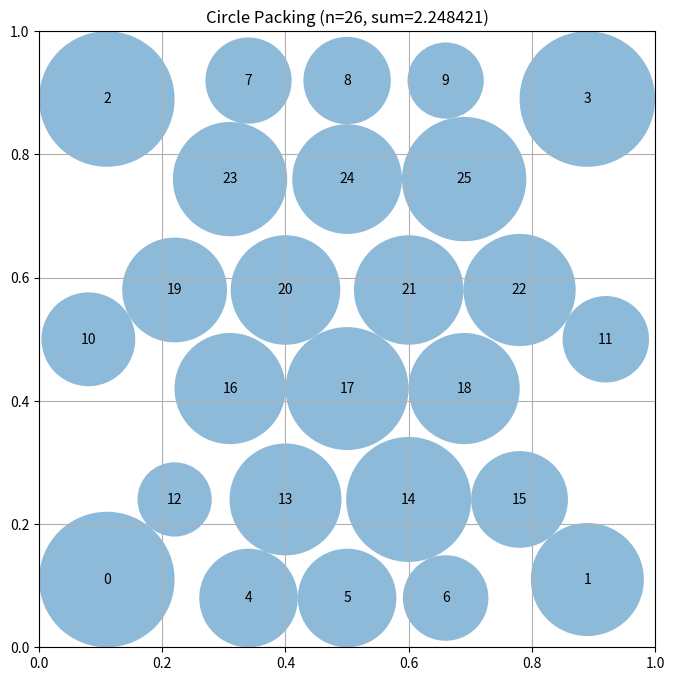

The matplotlib source for this figure:
# EVOLVE-BLOCK-START
"""Constructor-based circle packing for n=26 circles"""
import numpy as np


def construct_packing():
    """
    Optimized hexagonal packing for 26 circles in unit square.
    4 corners + 8 edges + 14 interior. Corners at (r,r) for max radius r.
    Edge circles positioned for larger boundary distance.
    Interior uses consistent hexagonal spacing (sqrt(3)/2 ratio).
    """
    n = 26
    centers = np.zeros((n, 2))
    idx = 0
    
    # 4 corners - positioned for larger radii while maintaining spacing
    for cx, cy in [(0.11, 0.11), (0.89, 0.11), (0.11, 0.89), (0.89, 0.89)]:
        centers[idx] = [cx, cy]
        idx += 1
    
    # 8 edge circles - further from edges for larger potential radii
    for x in [0.34, 0.5, 0.66]:
        centers[idx] = [x, 0.08]
        idx += 1
    for x in [0.34, 0.5, 0.66]:
        centers[idx] = [x, 0.92]
        idx += 1
    centers[idx] = [0.08, 0.5]
    idx += 1
    centers[idx] = [0.92, 0.5]
    idx += 1
    
    # 14 interior - hexagonal staggered with consistent spacing
    for x in [0.22, 0.40, 0.60, 0.78]:
        centers[idx] = [x, 0.24]
        idx += 1
    for x in [0.31, 0.50, 0.69]:
        centers[idx] = [x, 0.42]
        idx += 1
    for x in [0.22, 0.40, 0.60, 0.78]:
        centers[idx] = [x, 0.58]
        idx += 1
    for x in [0.31, 0.50, 0.69]:
        centers[idx] = [x, 0.76]
        idx += 1
    
    centers = np.clip(centers, 0.01, 0.99)
    radii = compute_max_radii(centers)
    return centers, radii, np.sum(radii)


def compute_max_radii(centers):
    """
    Compute maximum valid radii using iterative reduction then expansion.
    Phase 1: Reduce overlapping radii proportionally.
    Phase 2: Expand each circle to its maximum feasible radius.
    Guarantees all constraints satisfied with maximal sum.
    """
    n = centers.shape[0]
    radii = np.zeros(n)
    
    # Initialize with distance to nearest boundary
    for i in range(n):
        x, y = centers[i]
        radii[i] = min(x, y, 1 - x, 1 - y)
    
    # Phase 1: Iteratively reduce overlapping radii proportionally
    for _ in range(500):
        changed = False
        for i in range(n):
            for j in range(i + 1, n):
                dist = np.linalg.norm(centers[i] - centers[j])
                if radii[i] + radii[j] > dist:
                    total = radii[i] + radii[j]
                    scale = dist / total
                    radii[i] *= scale
                    radii[j] *= scale
                    changed = True
        if not changed:
            break
    
    radii = np.maximum(radii, 1e-8)
    
    # Phase 2: Expand each circle to maximum feasible radius
    for _ in range(200):
        improved = False
        # Sort by current radius (smallest first) for fair expansion
        order = np.argsort(radii)
        for i in order:
            x, y = centers[i]
            max_r = min(x, y, 1 - x, 1 - y)
            for j in range(n):
                if i != j:
                    dist = np.linalg.norm(centers[i] - centers[j])
                    max_r = min(max_r, dist - radii[j])
            if max_r > radii[i] + 1e-10:
                radii[i] = max_r
                improved = True
        if not improved:
            break
    
    return radii


# EVOLVE-BLOCK-END


# This part remains fixed (not evolved)
def run_packing():
    """Run the circle packing constructor for n=26"""
    centers, radii, sum_radii = construct_packing()
    return centers, radii, sum_radii


def visualize(centers, radii):
    """
    Visualize the circle packing

    Args:
        centers: np.array of shape (n, 2) with (x, y) coordinates
        radii: np.array of shape (n) with radius of each circle
    """
    import matplotlib.pyplot as plt
    from matplotlib.patches import Circle

    fig, ax = plt.subplots(figsize=(8, 8))

    # Draw unit square
    ax.set_xlim(0, 1)
    ax.set_ylim(0, 1)
    ax.set_aspect("equal")
    ax.grid(True)

    # Draw circles
    for i, (center, radius) in enumerate(zip(centers, radii)):
        circle = Circle(center, radius, alpha=0.5)
        ax.add_patch(circle)
        ax.text(center[0], center[1], str(i), ha="center", va="center")

    plt.title(f"Circle Packing (n={len(centers)}, sum={sum(radii):.6f})")
    plt.show()


if __name__ == "__main__":
    centers, radii, sum_radii = run_packing()
    print(f"Sum of radii: {sum_radii}")
    # AlphaEvolve improved this to 2.635

    # Uncomment to visualize:
    visualize(centers, radii)
